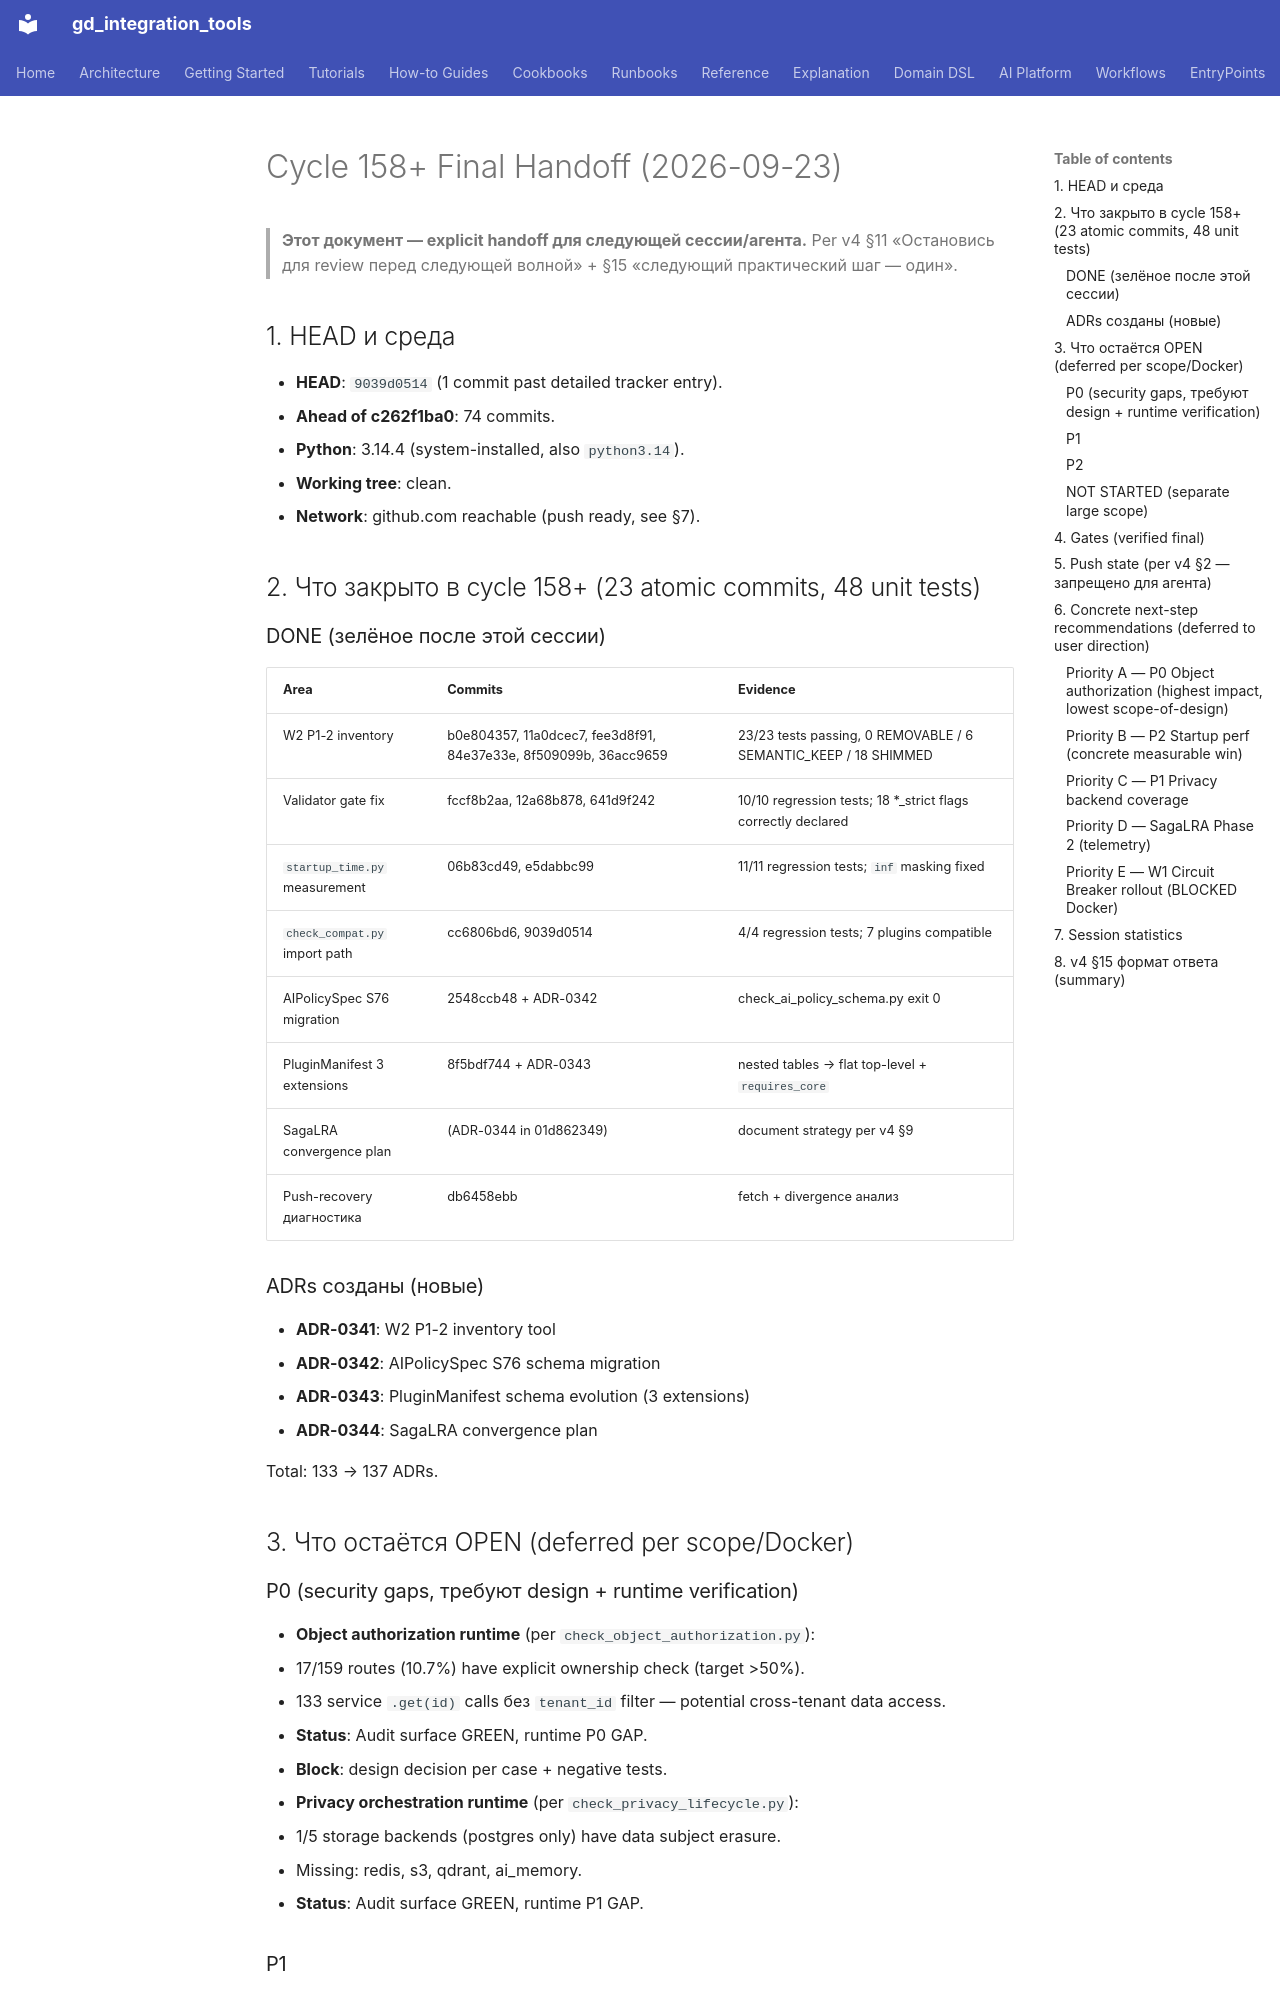

repository: IvanKorch1289/gd_integration_tools · page: roadmap/CYCLE_158_PLUS_HANDOFF/index.html · generator: mkdocs

# Cycle 158+ Final Handoff (2026-09-23)

> **Этот документ — explicit handoff для следующей сессии/агента.**
> Per v4 §11 «Остановись для review перед следующей волной» + §15
> «следующий практический шаг — один».

## 1. HEAD и среда

- **HEAD**: `9039d0514` (1 commit past detailed tracker entry).
- **Ahead of c262f1ba0**: 74 commits.
- **Python**: 3.14.4 (system-installed, also `python3.14`).
- **Working tree**: clean.
- **Network**: github.com reachable (push ready, see §7).

## 2. Что закрыто в cycle 158+ (23 atomic commits, 48 unit tests)

### DONE (зелёное после этой сессии)

| Area | Commits | Evidence |
|---|---|---|
| W2 P1-2 inventory | b0e804357, 11a0dcec7, fee3d8f91, 84e37e33e, 8f509099b, 36acc9659 | 23/23 tests passing, 0 REMOVABLE / 6 SEMANTIC_KEEP / 18 SHIMMED |
| Validator gate fix | fccf8b2aa, 12a68b878, 641d9f242 | 10/10 regression tests; 18 *_strict flags correctly declared |
| `startup_time.py` measurement | 06b83cd49, e5dabbc99 | 11/11 regression tests; `inf` masking fixed |
| `check_compat.py` import path | cc6806bd6, 9039d0514 | 4/4 regression tests; 7 plugins compatible |
| AIPolicySpec S76 migration | 2548ccb48 + ADR-0342 | check_ai_policy_schema.py exit 0 |
| PluginManifest 3 extensions | 8f5bdf744 + ADR-0343 | nested tables → flat top-level + `requires_core` |
| SagaLRA convergence plan | (ADR-0344 in 01d862349) | document strategy per v4 §9 |
| Push-recovery диагностика | db6458ebb | fetch + divergence анализ |

### ADRs созданы (новые)

- **ADR-0341**: W2 P1-2 inventory tool
- **ADR-0342**: AIPolicySpec S76 schema migration
- **ADR-0343**: PluginManifest schema evolution (3 extensions)
- **ADR-0344**: SagaLRA convergence plan

Total: 133 → 137 ADRs.

## 3. Что остаётся OPEN (deferred per scope/Docker)

### P0 (security gaps, требуют design + runtime verification)

- **Object authorization runtime** (per `check_object_authorization.py`):
  - 17/159 routes (10.7%) have explicit ownership check (target >50%).
  - 133 service `.get(id)` calls без `tenant_id` filter — potential cross-tenant data access.
  - **Status**: Audit surface GREEN, runtime P0 GAP.
  - **Block**: design decision per case + negative tests.

- **Privacy orchestration runtime** (per `check_privacy_lifecycle.py`):
  - 1/5 storage backends (postgres only) have data subject erasure.
  - Missing: redis, s3, qdrant, ai_memory.
  - **Status**: Audit surface GREEN, runtime P1 GAP.
